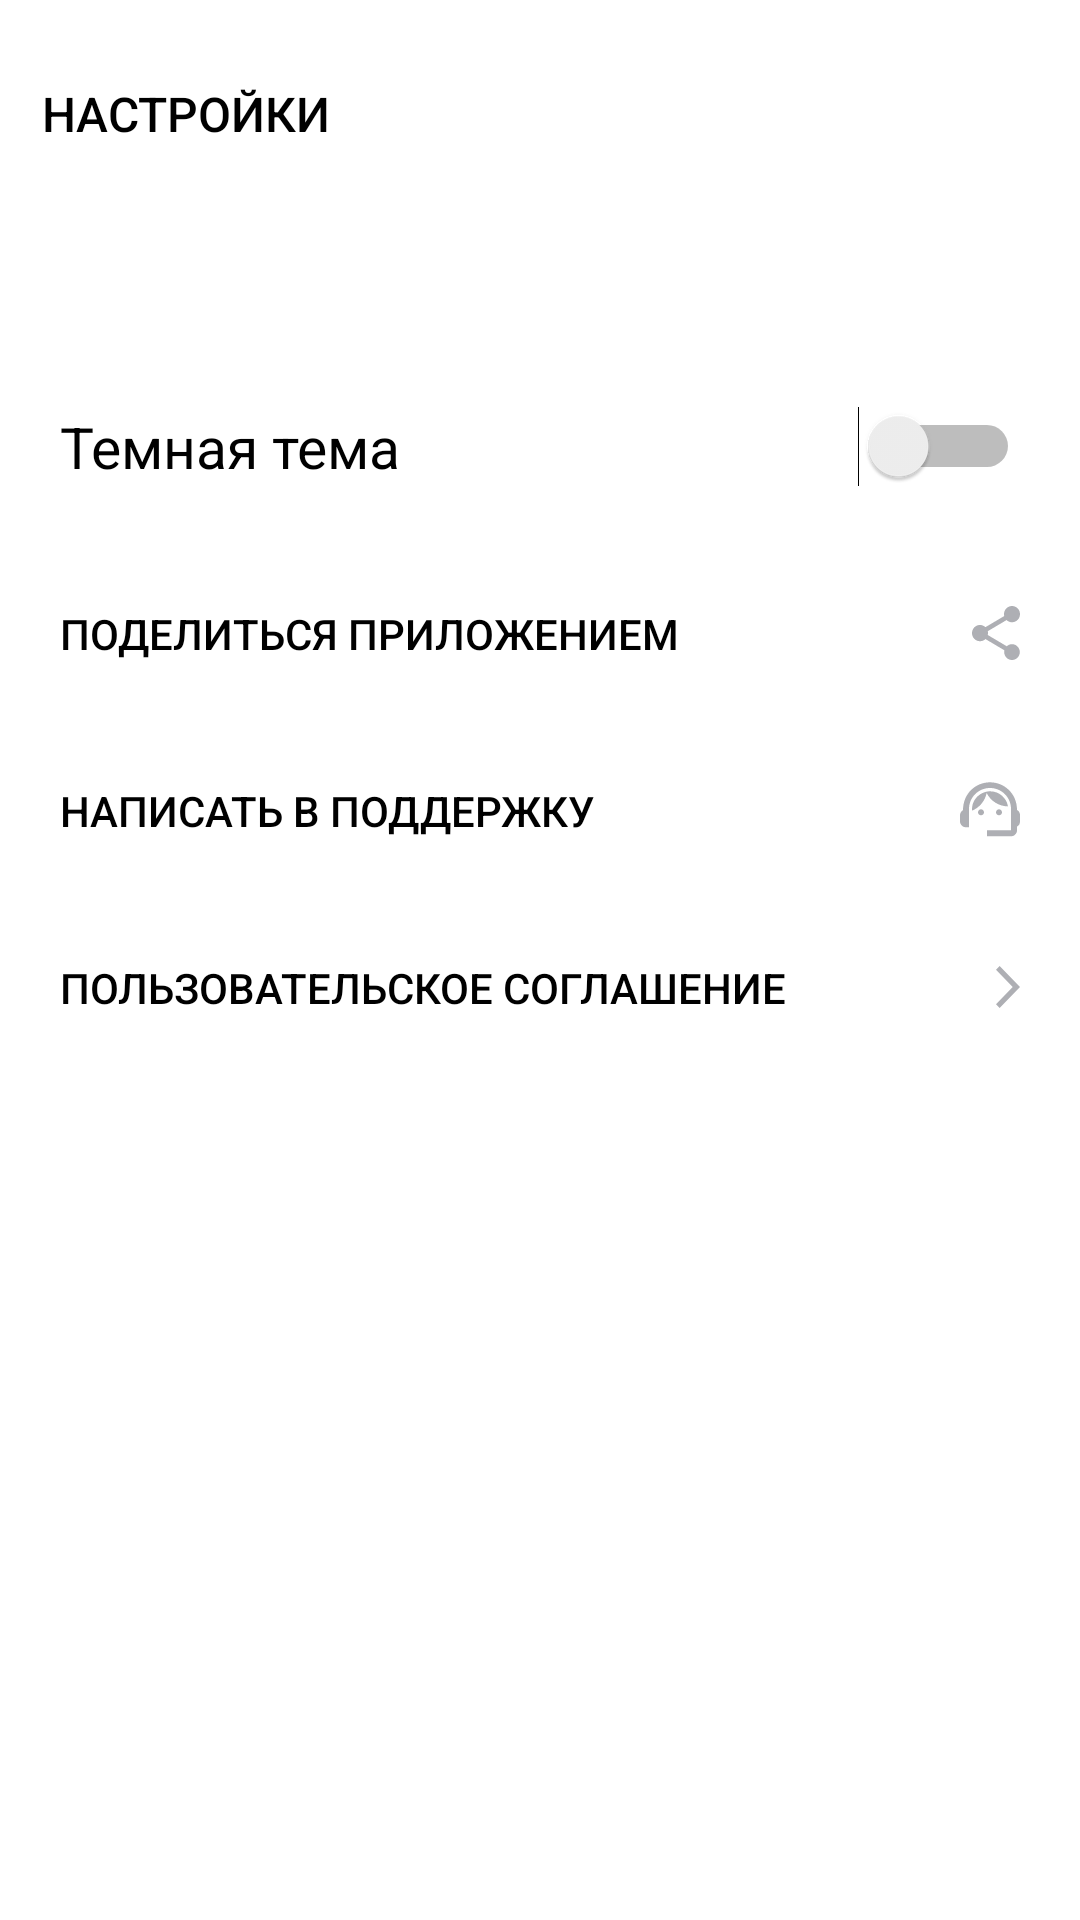

Android layout source for this screen:
<!-- AndroidManifest.xml: application theme Theme.MaterialComponents.DayNight.NoActionBar -->
<!-- res/layout/activity_settings.xml -->
<?xml version="1.0" encoding="utf-8"?>
<LinearLayout xmlns:android="http://schemas.android.com/apk/res/android"
    xmlns:app="http://schemas.android.com/apk/res-auto"
    xmlns:tools="http://schemas.android.com/tools"
    android:layout_width="match_parent"
    android:layout_height="match_parent"
    android:orientation="vertical">

    <Button
        android:id="@+id/backId"
        android:layout_width="wrap_content"
        android:layout_height="wrap_content"
        android:layout_margin="14dp"
        android:background="@android:color/transparent"
        android:backgroundTint="@color/white"
        android:text="@string/app_settings"
        android:textColor="@color/black"
        android:textSize="@dimen/textSizeSettings"
        app:icon="@drawable/ic_arrow_icon"
        app:iconGravity="textStart"
        app:iconPadding="@dimen/iconPadding"
        app:iconTint="@color/black" />

    <Switch
        android:layout_width="match_parent"
        android:layout_height="wrap_content"
        android:layout_marginTop="40dp"
        android:padding="@dimen/padding_Setting"
        android:text="@string/app_blackTopic"
        android:textColor="@color/black"
        android:textSize="19sp" />

    <Button
        android:layout_width="match_parent"
        android:layout_height="wrap_content"
        android:background="@android:color/transparent"
        android:backgroundTint="@color/white"
        android:baselineAligned="false"
        android:drawableEnd="@drawable/ic_share_icon"
        android:gravity="left|center_vertical"
        android:padding="@dimen/padding_Setting"
        android:text="@string/app_shareSettings"
        android:textColor="@color/black"
        app:iconPadding="@dimen/iconPadding" />

    <Button
        android:layout_width="match_parent"
        android:layout_height="wrap_content"
        android:background="@android:color/transparent"
        android:backgroundTint="@color/white"
        android:drawableEnd="@drawable/ic_head"
        android:gravity="left|center_vertical"
        android:padding="@dimen/padding_Setting"
        android:text="Написать в поддержку"
        android:textColor="@color/black"
        app:iconPadding="@dimen/iconPadding" />

    <Button
        android:layout_width="match_parent"
        android:layout_height="wrap_content"
        android:background="@android:color/transparent"
        android:backgroundTint="@color/white"
        android:drawableEnd="@drawable/ic_miniarrow_icon"
        android:gravity="left|center_vertical"
        android:padding="@dimen/padding_Setting"
        android:text="Пользовательское соглашение"
        android:textColor="@color/black"
        app:iconPadding="@dimen/iconPadding" />

//
</LinearLayout>
<!-- resources referenced by this layout -->
<resources>
  <color name="black">#FF000000</color>
  <color name="white">#FFFFFFFF</color>
  <dimen name="iconPadding">19dp</dimen>
  <dimen name="padding_Setting">20dp</dimen>
  //
  <dimen name="textSizeSettings">16sp</dimen>
  <!-- drawable ic_arrow_icon (drawable) -->
  <vector xmlns:android="http://schemas.android.com/apk/res/android"
      android:width="16dp"
      android:height="16dp"
      android:viewportWidth="16"
      android:viewportHeight="16">
    <path
        android:pathData="M16,7H3.83L9.42,1.41L8,0L0,8L8,16L9.41,14.59L3.83,9H16V7Z"
        android:fillColor="#1A1B22"/>
    //
  </vector>
  <!-- drawable ic_head (drawable) -->
  <vector xmlns:android="http://schemas.android.com/apk/res/android"
      android:width="20dp"
      android:height="19dp"
      android:viewportWidth="20"
      android:viewportHeight="19">
    <path
        android:pathData="M19,9.32C19,3.83 14.74,0.1 10,0.1C5.31,0.1 1,3.75 1,9.38C0.4,9.72 0,10.36 0,11.1V13.1C0,14.2 0.9,15.1 2,15.1H3V9C3,5.13 6.13,2 10,2C13.87,2 17,5.13 17,9V16.1H9V18.1H17C18.1,18.1 19,17.2 19,16.1V14.88C19.59,14.57 20,13.96 20,13.24V10.94C20,10.24 19.59,9.63 19,9.32Z"
        android:fillColor="#AEAFB4"/>
    <path
        android:pathData="M7,11.1C7.552,11.1 8,10.652 8,10.1C8,9.548 7.552,9.1 7,9.1C6.448,9.1 6,9.548 6,10.1C6,10.652 6.448,11.1 7,11.1Z"
        android:fillColor="#AEAFB4"/>
    <path
        android:pathData="M13,11.1C13.552,11.1 14,10.652 14,10.1C14,9.548 13.552,9.1 13,9.1C12.448,9.1 12,9.548 12,10.1C12,10.652 12.448,11.1 13,11.1Z"
        android:fillColor="#AEAFB4"/>
    <path
        android:pathData="M16,8.13C15.52,5.28 13.04,3.1 10.05,3.1C7.02,3.1 3.76,5.61 4.02,9.55C6.49,8.54 8.35,6.34 8.88,3.66C10.19,6.29 12.88,8.1 16,8.13Z"
        android:fillColor="#AEAFB4"/>
    //
  </vector>
  <!-- drawable ic_miniarrow_icon (drawable) -->
  <vector xmlns:android="http://schemas.android.com/apk/res/android"
      android:width="8dp"
      android:height="14dp"
      android:viewportWidth="8"
      android:viewportHeight="14">
    <path
        android:pathData="M0,12.748L1.213,14L8,7L1.213,0L0,1.252L5.573,7L0,12.748V12.748Z"
        android:fillColor="#AEAFB4"/>
    //
  </vector>
  <!-- drawable ic_share_icon (drawable) -->
  <vector xmlns:android="http://schemas.android.com/apk/res/android"
      android:width="16dp"
      android:height="18dp"
      android:viewportWidth="16"
      android:viewportHeight="18">
    <path
        android:pathData="M13.333,12.723C12.658,12.723 12.053,12.994 11.591,13.419L5.253,9.669C5.298,9.461 5.333,9.253 5.333,9.036C5.333,8.819 5.298,8.611 5.253,8.404L11.52,4.69C12,5.142 12.631,5.422 13.333,5.422C14.809,5.422 16,4.211 16,2.711C16,1.211 14.809,0 13.333,0C11.858,0 10.667,1.211 10.667,2.711C10.667,2.928 10.702,3.136 10.747,3.343L4.48,7.057C4,6.605 3.369,6.325 2.667,6.325C1.191,6.325 0,7.536 0,9.036C0,10.536 1.191,11.747 2.667,11.747C3.369,11.747 4,11.467 4.48,11.015L10.809,14.774C10.764,14.964 10.738,15.163 10.738,15.361C10.738,16.816 11.902,18 13.333,18C14.764,18 15.929,16.816 15.929,15.361C15.929,13.907 14.764,12.723 13.333,12.723Z"
        android:fillColor="#AEAFB4"/>
    //
  </vector>
  <string name="app_blackTopic" translatable="false">Темная тема</string>
  <string name="app_settings" translatable="false">Настройки</string>
  <string name="app_shareSettings" translatable="false">Поделиться приложением</string>
      //
</resources>
